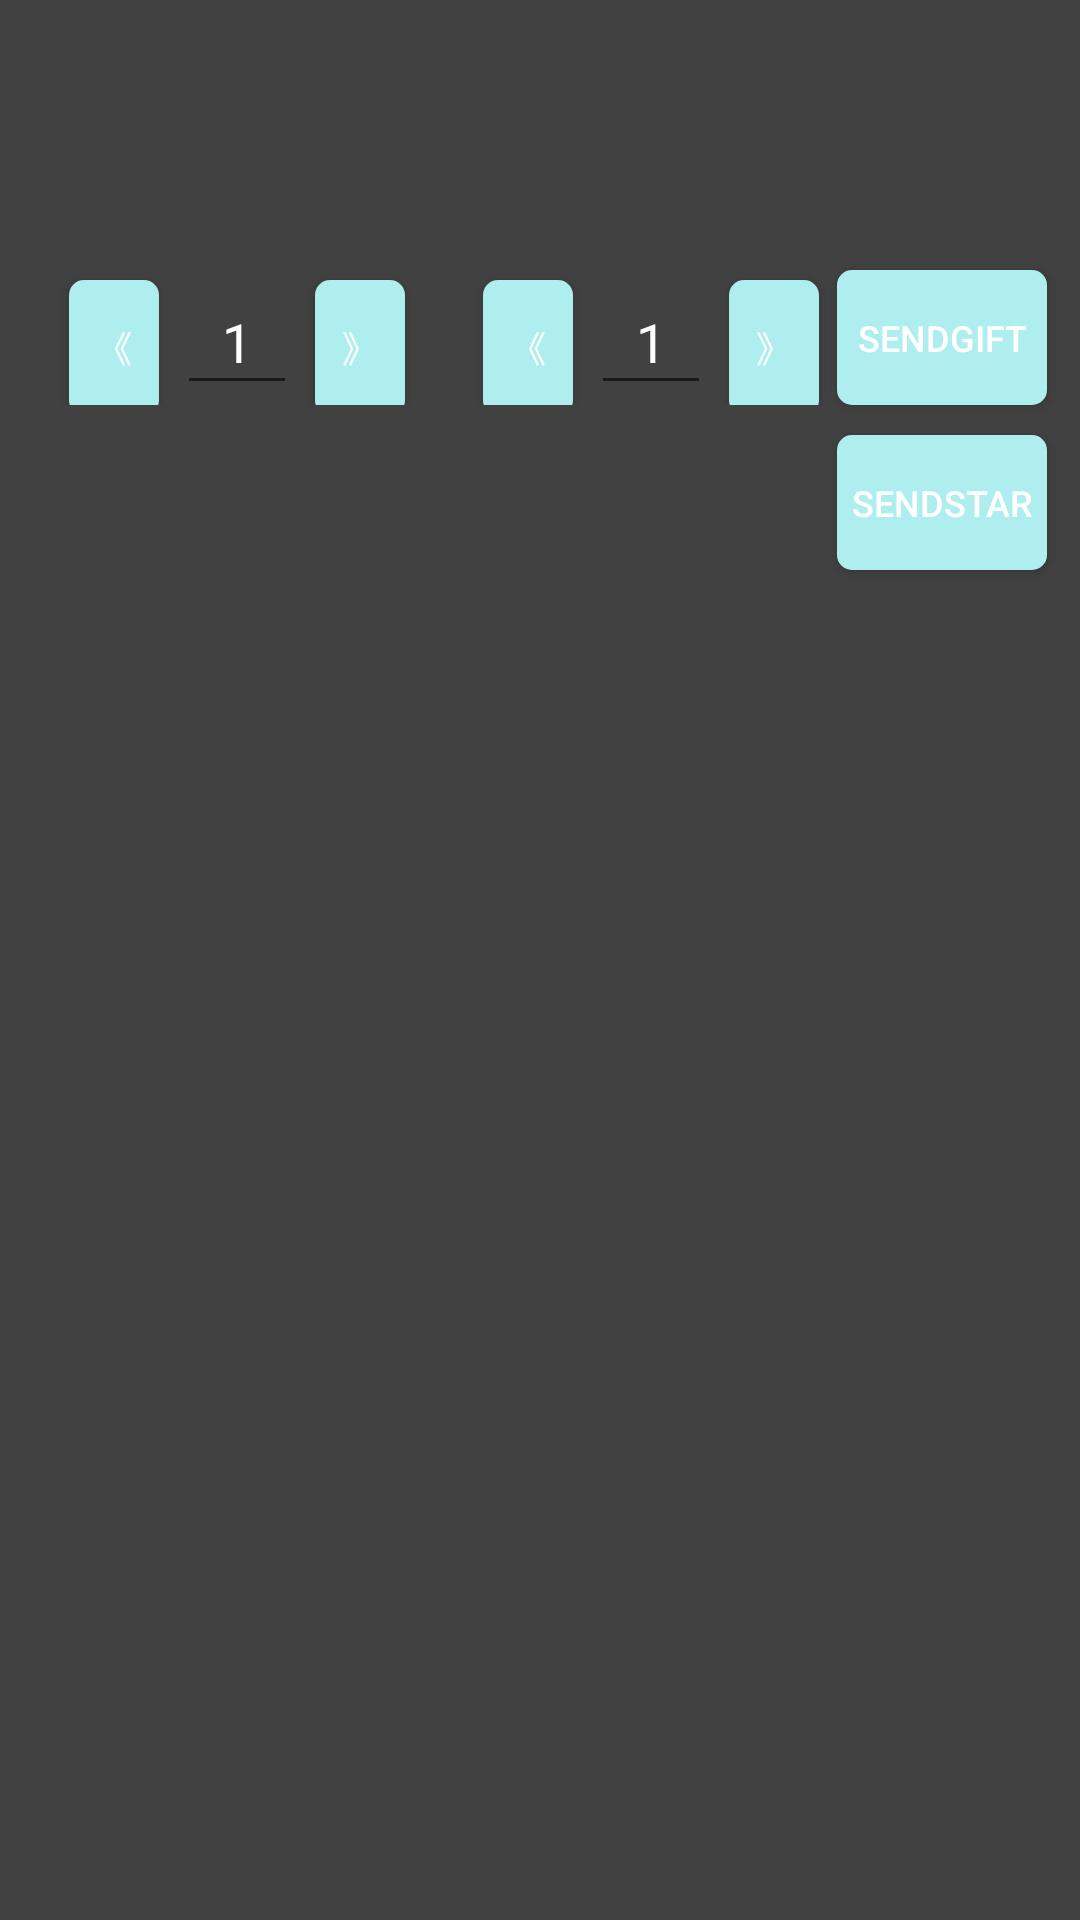

This screen was rendered from an Android layout file. Write that file and the resources it references.
<!-- AndroidManifest.xml: application theme AppTheme -->
<!-- res/layout/box2d_activity.xml -->
<RelativeLayout xmlns:android="http://schemas.android.com/apk/res/android"
                xmlns:tools="http://schemas.android.com/tools"
                android:layout_width="match_parent"
                android:layout_height="match_parent"
                android:background="@color/word_dark"
                tools:context=".Box2dActivity">

	<FrameLayout
		android:id="@+id/lyt_container"
		android:layout_width="match_parent"
		android:layout_height="match_parent"
		android:orientation="horizontal"
	>

	</FrameLayout>


	<LinearLayout
		android:id="@+id/layout1"
		android:layout_width="wrap_content"
		android:layout_height="45dp"
		android:layout_marginLeft="20dp"
		android:layout_marginTop="90dp"
		android:orientation="horizontal"
	>
		<Button
			android:id="@+id/minusBtn"
			android:layout_width="30dp"
			android:layout_height="45dp"
			android:layout_marginLeft="3dp"
			android:layout_marginRight="3dp"
			android:layout_weight="1"
			android:background="@drawable/paticlestylebtnsharp"
			android:padding="3dp"
			android:text="《"
			android:textColor="@color/white"
			android:textSize="12dp"
		/>
		<EditText
			android:id="@+id/countEdit"
			android:layout_width="40dp"
			android:layout_height="45dp"
			android:layout_marginLeft="3dp"
			android:layout_marginRight="3dp"
			android:gravity="center"
			android:maxEms="147"
			android:minEms="1"
			android:numeric="integer"
			android:textColor="@color/white"
			android:text="1"
		/>
		<Button
			android:id="@+id/addBtn"
			android:layout_width="30dp"
			android:layout_height="45dp"
			android:layout_marginLeft="3dp"
			android:layout_marginRight="3dp"
			android:layout_weight="1"
			android:background="@drawable/paticlestylebtnsharp"
			android:padding="3dp"
			android:text="》"
			android:textColor="@color/white"
			android:textSize="12dp"
		/>

	</LinearLayout>

	<LinearLayout
		android:id="@+id/layout2"
		android:layout_width="wrap_content"
		android:layout_height="45dp"
		android:layout_marginLeft="20dp"
		android:layout_marginTop="90dp"
		android:orientation="horizontal"
	    android:layout_toRightOf="@id/layout1"
	>
		<Button
			android:id="@+id/minusBtn1"
			android:layout_width="30dp"
			android:layout_height="45dp"
			android:layout_marginLeft="3dp"
			android:layout_marginRight="3dp"
			android:layout_weight="1"
			android:background="@drawable/paticlestylebtnsharp"
			android:padding="3dp"
			android:text="《"
			android:textColor="@color/white"
			android:textSize="12dp"
		/>
		<EditText
			android:id="@+id/countEdit1"
			android:layout_width="40dp"
			android:layout_height="45dp"
			android:layout_marginLeft="3dp"
			android:layout_marginRight="3dp"
			android:gravity="center"
			android:maxEms="10000"
			android:minEms="1"
			android:numeric="integer"
			android:textColor="@color/white"
			android:text="1"
		/>
		<Button
			android:id="@+id/addBtn1"
			android:layout_width="30dp"
			android:layout_height="45dp"
			android:layout_marginLeft="3dp"
			android:layout_marginRight="3dp"
			android:layout_weight="1"
			android:background="@drawable/paticlestylebtnsharp"
			android:padding="3dp"
			android:text="》"
			android:textColor="@color/white"
			android:textSize="12dp"
		/>

	</LinearLayout>

	<Button
		android:id="@+id/sendGiftBtn"
		android:layout_width="70dp"
		android:layout_height="45dp"
		android:layout_marginLeft="3dp"
		android:layout_marginTop="90dp"
		android:layout_weight="1"
		android:background="@drawable/paticlestylebtnsharp"
		android:padding="3dp"
		android:text="sendGift"
		android:textColor="@color/white"
		android:layout_toRightOf="@id/layout2"
		android:textSize="12dp"
	/>

	<Button
		android:id="@+id/sendStarBtn"
		android:layout_width="70dp"
		android:layout_height="45dp"
		android:layout_marginLeft="3dp"
		android:layout_marginTop="10dp"
		android:layout_weight="1"
		android:background="@drawable/paticlestylebtnsharp"
		android:padding="3dp"
		android:text="sendStar"
		android:textColor="@color/white"
		android:layout_below="@id/layout2"
		android:layout_toRightOf="@id/layout2"
		android:textSize="12dp"
	/>

	<Button
		android:id="@+id/random"
		android:layout_width="wrap_content"
		android:layout_height="wrap_content"
		android:layout_alignParentBottom="true"
		android:layout_alignParentRight="true"
		android:layout_margin="6dp"
		android:layout_weight="1"
		android:background="@drawable/particlestylescrazymodebtnsharp"
		android:padding="6dp"
		android:text="Start crazyMode"
		android:textColor="@color/white"
		android:textSize="12dp"
		android:visibility="gone"
	/>
</RelativeLayout>
<!-- resources referenced by this layout -->
<resources>
  <color name="white">#FFFFFF</color>
  <color name="word_dark">#414141</color>
  <!-- drawable particlestylescrazymodebtnsharp (drawable) -->
  <?xml version="1.0" encoding="UTF-8"?>
  <shape
      xmlns:android="http://schemas.android.com/apk/res/android"
      android:shape="rectangle">
      
      <solid android:color="@color/crimson" />
      
      
      <corners android:radius="5dip" />
  
      
      <padding
          android:left="10dp"
          android:top="10dp"
          android:right="10dp"
          android:bottom="10dp"
          />
  </shape>
  <!-- drawable paticlestylebtnsharp (drawable) -->
  <?xml version="1.0" encoding="UTF-8"?>
  <shape
      xmlns:android="http://schemas.android.com/apk/res/android"
      android:shape="rectangle">
      
      <solid android:color="@color/paleturquoise" />
      
      
      <corners android:radius="5dip" />
  
      
      <padding
          android:left="10dp"
          android:top="10dp"
          android:right="10dp"
          android:bottom="10dp"
          />
  </shape>
  <style name="AppTheme" parent="Theme.AppCompat.Light.DarkActionBar">
          
      </style>
  <color name="crimson">#DC143C</color>
  <color name="paleturquoise">#AFEEEE</color>
</resources>
